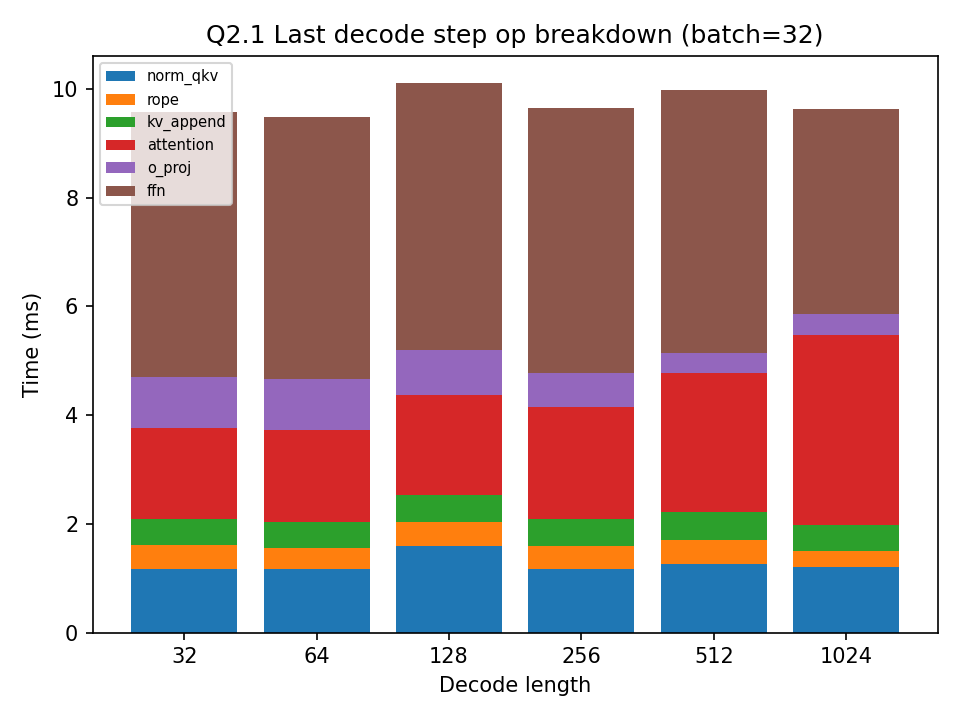

The table this chart was drawn from, first rows:
decode_len, log2_decode_len, norm_qkv, rope, kv_append, attention, o_proj, ffn
32, 5, 1.171, 0.4342, 0.482, 1.671, 0.9421, 4.879
64, 6, 1.164, 0.39, 0.4844, 1.696, 0.9206, 4.832
128, 7, 1.586, 0.445, 0.493, 1.839, 0.8327, 4.903
256, 8, 1.172, 0.4178, 0.493, 2.071, 0.6222, 4.873
512, 9, 1.27, 0.4399, 0.5135, 2.559, 0.3661, 4.823
1024, 10, 1.21, 0.2954, 0.4825, 3.492, 0.381, 3.774
